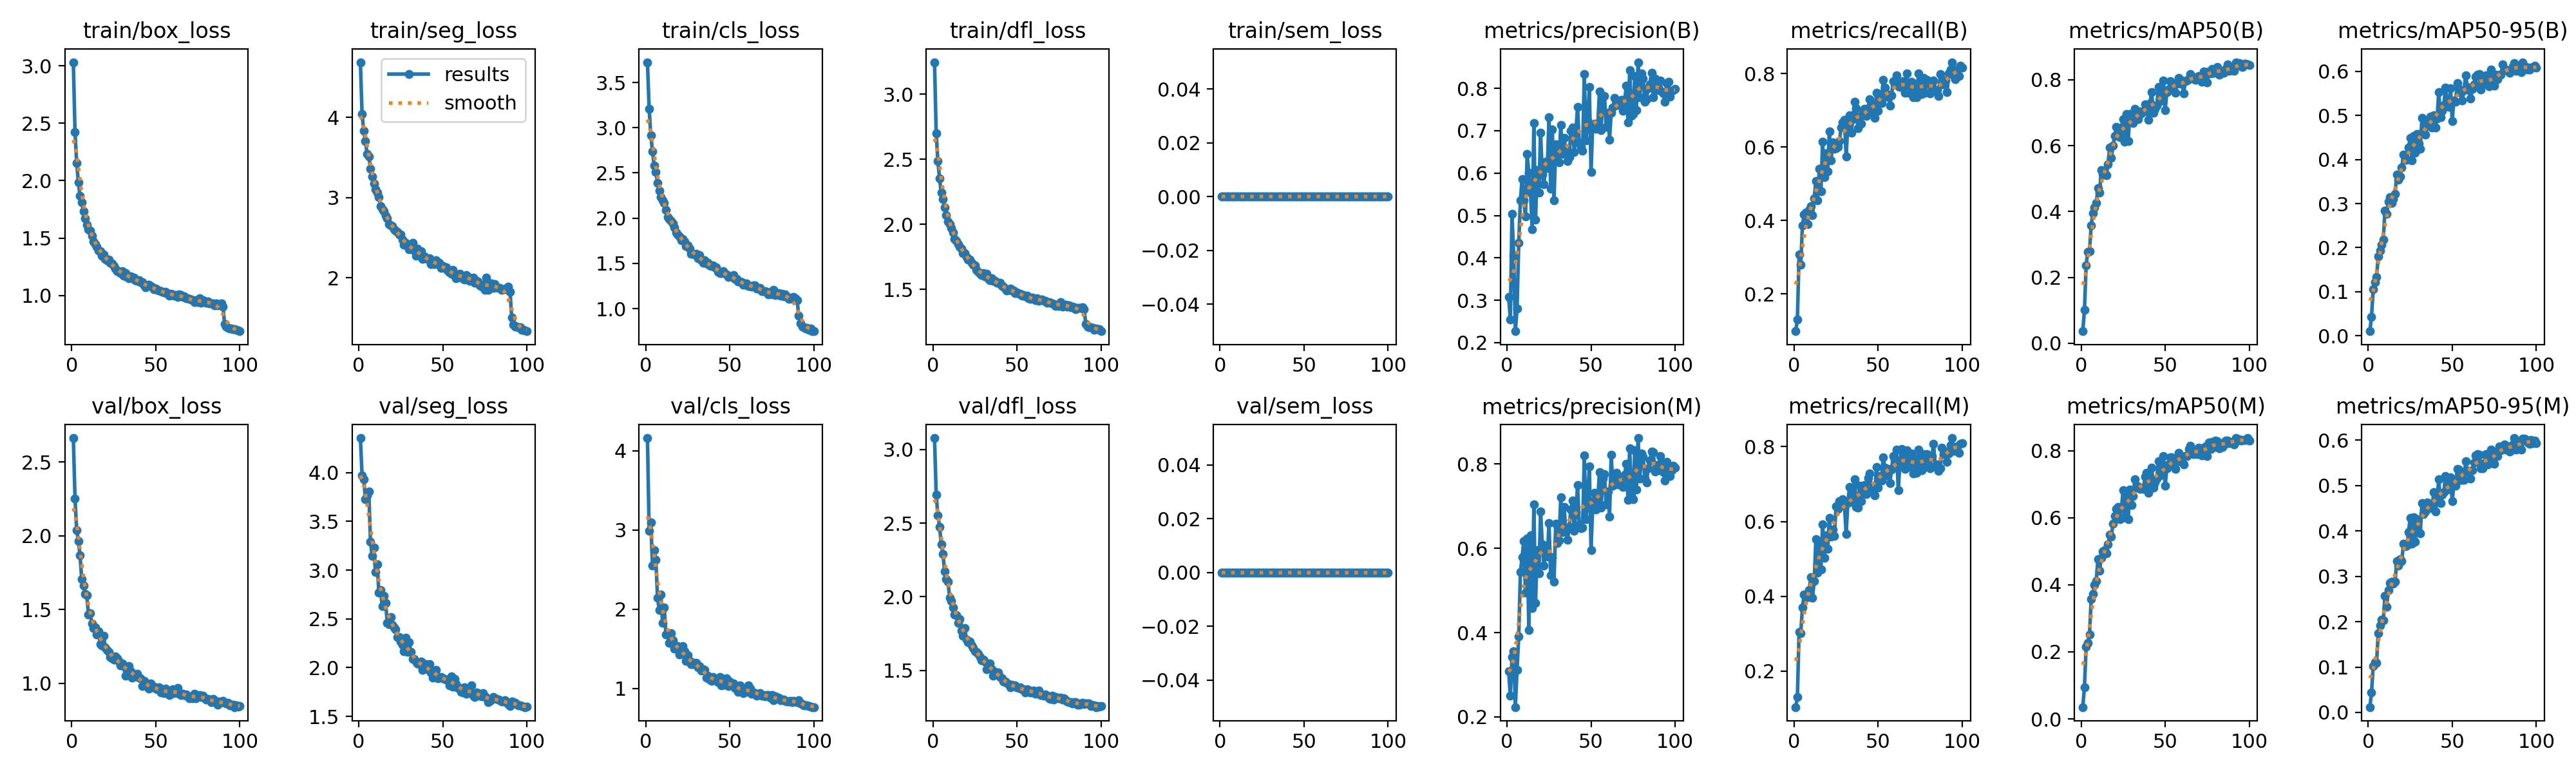

The data file committed next to this chart (first rows):
epoch, time, train/box_loss, train/seg_loss, train/cls_loss, train/dfl_loss, train/sem_loss, metrics/precision(B), metrics/recall(B), metrics/mAP50(B), metrics/mAP50-95(B), metrics/precision(M), metrics/recall(M), metrics/mAP50(M), metrics/mAP50-95(M), val/box_loss, val/seg_loss, val/cls_loss, val/dfl_loss, val/sem_loss, lr/pg0, lr/pg1, lr/pg2
1, 57.29, 3.031, 4.69, 3.725, 3.246, 0, 0.3081, 0.098, 0.03637, 0.01054, 0.3085, 0.104, 0.0353, 0.01181, 2.662, 4.354, 4.161, 3.078, 0, 0.000332, 0.000332, 0.06713
2, 106.6, 2.422, 4.042, 3.21, 2.696, 0, 0.2552, 0.1298, 0.1006, 0.04363, 0.2496, 0.1301, 0.09497, 0.04366, 2.251, 3.972, 2.988, 2.695, 0, 0.0006587, 0.0006587, 0.03413
3, 155.1, 2.152, 3.834, 2.914, 2.486, 0, 0.5041, 0.3071, 0.2373, 0.1054, 0.3415, 0.3056, 0.2152, 0.1022, 2.038, 3.933, 3.1, 2.554, 0, 0.0009789, 0.0009789, 0.001112
4, 204.1, 1.987, 3.702, 2.738, 2.352, 0, 0.4058, 0.2796, 0.2783, 0.1215, 0.355, 0.3015, 0.2261, 0.1106, 1.961, 3.727, 2.551, 2.476, 0, 0.0009703, 0.0009703, 0.0009703
5, 253.6, 1.866, 3.546, 2.581, 2.241, 0, 0.2271, 0.3857, 0.2792, 0.1334, 0.2232, 0.3699, 0.2515, 0.1088, 1.866, 3.765, 2.744, 2.358, 0, 0.0009604, 0.0009604, 0.0009604
6, 301.6, 1.814, 3.517, 2.51, 2.192, 0, 0.2805, 0.4154, 0.3577, 0.1806, 0.3115, 0.4042, 0.3569, 0.1748, 1.704, 3.805, 2.625, 2.29, 0, 0.0009505, 0.0009505, 0.0009505
7, 349.5, 1.732, 3.364, 2.387, 2.13, 0, 0.4348, 0.4215, 0.3941, 0.1929, 0.3914, 0.4027, 0.3725, 0.192, 1.662, 3.291, 2.148, 2.174, 0, 0.0009406, 0.0009406, 0.0009406
8, 397.8, 1.669, 3.261, 2.306, 2.072, 0, 0.5365, 0.3899, 0.4115, 0.2068, 0.5435, 0.3982, 0.3988, 0.205, 1.605, 3.144, 1.987, 2.121, 0, 0.0009307, 0.0009307, 0.0009307
9, 446.1, 1.618, 3.173, 2.231, 2.021, 0, 0.5862, 0.4278, 0.4256, 0.2189, 0.5792, 0.4162, 0.4103, 0.2031, 1.596, 3.228, 2.187, 2.103, 0, 0.0009208, 0.0009208, 0.0009208
10, 493.7, 1.578, 3.102, 2.194, 1.999, 0, 0.5356, 0.4389, 0.4718, 0.2839, 0.6178, 0.4515, 0.4767, 0.2564, 1.465, 2.979, 1.828, 1.993, 0, 0.0009109, 0.0009109, 0.0009109
11, 544.1, 1.563, 3.065, 2.172, 1.972, 0, 0.498, 0.4153, 0.4573, 0.2763, 0.4944, 0.3967, 0.4417, 0.2333, 1.476, 3.059, 2.024, 1.97, 0, 0.000901, 0.000901, 0.000901
12, 591.2, 1.519, 3.011, 2.091, 1.937, 0, 0.6446, 0.4606, 0.5259, 0.3043, 0.6234, 0.4414, 0.4805, 0.2703, 1.404, 2.768, 1.681, 1.929, 0, 0.0008911, 0.0008911, 0.0008911
13, 639.4, 1.47, 2.896, 2.014, 1.887, 0, 0.6018, 0.508, 0.514, 0.315, 0.4064, 0.5524, 0.4987, 0.2848, 1.374, 2.798, 1.687, 1.88, 0, 0.0008812, 0.0008812, 0.0008812
14, 689.5, 1.449, 2.85, 1.988, 1.873, 0, 0.5545, 0.4546, 0.5116, 0.3018, 0.631, 0.4626, 0.5025, 0.2881, 1.376, 2.63, 1.575, 1.877, 0, 0.0008713, 0.0008713, 0.0008713
15, 737.4, 1.424, 2.833, 1.968, 1.849, 0, 0.4672, 0.5408, 0.5103, 0.3101, 0.4587, 0.5408, 0.4935, 0.2841, 1.331, 2.735, 1.702, 1.824, 0, 0.0008614, 0.0008614, 0.0008614
16, 785.3, 1.393, 2.775, 1.937, 1.827, 0, 0.7177, 0.4797, 0.543, 0.3221, 0.7043, 0.4724, 0.5198, 0.2876, 1.351, 2.665, 1.612, 1.849, 0, 0.0008515, 0.0008515, 0.0008515
17, 832.8, 1.388, 2.738, 1.898, 1.811, 0, 0.4903, 0.6141, 0.5952, 0.3656, 0.4702, 0.5931, 0.5492, 0.3337, 1.263, 2.458, 1.508, 1.772, 0, 0.0008416, 0.0008416, 0.0008416
18, 880.6, 1.346, 2.672, 1.841, 1.779, 0, 0.6068, 0.5188, 0.5634, 0.3545, 0.5958, 0.503, 0.5444, 0.3243, 1.254, 2.442, 1.528, 1.735, 0, 0.0008317, 0.0008317, 0.0008317
19, 927.1, 1.356, 2.652, 1.823, 1.778, 0, 0.5537, 0.5827, 0.6006, 0.3613, 0.5402, 0.5625, 0.5814, 0.3386, 1.322, 2.515, 1.533, 1.788, 0, 0.0008218, 0.0008218, 0.0008218
20, 973.8, 1.321, 2.649, 1.796, 1.747, 0, 0.6959, 0.5336, 0.6301, 0.3818, 0.6881, 0.5276, 0.6048, 0.3336, 1.243, 2.437, 1.434, 1.71, 0, 0.0008119, 0.0008119, 0.0008119
21, 1020, 1.308, 2.602, 1.754, 1.726, 0, 0.5973, 0.6434, 0.6565, 0.4117, 0.6101, 0.6093, 0.6266, 0.3714, 1.226, 2.414, 1.437, 1.691, 0, 0.000802, 0.000802, 0.000802
22, 1067, 1.313, 2.589, 1.767, 1.727, 0, 0.5731, 0.564, 0.6514, 0.3991, 0.5589, 0.5589, 0.6328, 0.3662, 1.212, 2.395, 1.533, 1.698, 0, 0.0007921, 0.0007921, 0.0007921
23, 1113, 1.286, 2.571, 1.741, 1.706, 0, 0.6269, 0.6129, 0.6256, 0.3998, 0.5958, 0.5793, 0.5957, 0.3672, 1.176, 2.314, 1.471, 1.669, 0, 0.0007822, 0.0007822, 0.0007822
24, 1159, 1.277, 2.54, 1.693, 1.688, 0, 0.6116, 0.5957, 0.6543, 0.4267, 0.5801, 0.5622, 0.6286, 0.3979, 1.169, 2.314, 1.348, 1.651, 0, 0.0007723, 0.0007723, 0.0007723
25, 1205, 1.254, 2.541, 1.698, 1.685, 0, 0.7321, 0.5967, 0.6815, 0.4487, 0.6601, 0.6404, 0.6812, 0.4283, 1.159, 2.264, 1.419, 1.63, 0, 0.0007624, 0.0007624, 0.0007624
26, 1253, 1.233, 2.476, 1.66, 1.65, 0, 0.5633, 0.6013, 0.6111, 0.3974, 0.536, 0.6337, 0.602, 0.3724, 1.183, 2.232, 1.35, 1.624, 0, 0.0007525, 0.0007525, 0.0007525
27, 1300, 1.211, 2.413, 1.605, 1.634, 0, 0.7036, 0.6164, 0.6957, 0.454, 0.579, 0.6537, 0.6724, 0.4308, 1.167, 2.165, 1.305, 1.611, 0, 0.0007426, 0.0007426, 0.0007426
28, 1347, 1.209, 2.436, 1.605, 1.621, 0, 0.5362, 0.6524, 0.6144, 0.4158, 0.5215, 0.6427, 0.5946, 0.3764, 1.152, 2.308, 1.305, 1.593, 0, 0.0007327, 0.0007327, 0.0007327
29, 1397, 1.196, 2.412, 1.602, 1.611, 0, 0.6673, 0.6677, 0.6959, 0.4578, 0.658, 0.6603, 0.6839, 0.4265, 1.12, 2.158, 1.325, 1.568, 0, 0.0007228, 0.0007228, 0.0007228
30, 1447, 1.211, 2.358, 1.608, 1.622, 0, 0.6473, 0.6736, 0.681, 0.4356, 0.6125, 0.6438, 0.6369, 0.3981, 1.134, 2.261, 1.325, 1.572, 0, 0.0007129, 0.0007129, 0.0007129
31, 1497, 1.174, 2.361, 1.555, 1.598, 0, 0.6258, 0.5748, 0.6686, 0.4244, 0.619, 0.5672, 0.6655, 0.3949, 1.116, 2.158, 1.27, 1.561, 0, 0.000703, 0.000703, 0.000703
32, 1546, 1.195, 2.434, 1.589, 1.618, 0, 0.7135, 0.6603, 0.7119, 0.494, 0.7211, 0.6488, 0.715, 0.4618, 1.049, 2.088, 1.287, 1.507, 0, 0.0006931, 0.0006931, 0.0006931
33, 1594, 1.163, 2.343, 1.536, 1.578, 0, 0.6448, 0.6864, 0.6814, 0.4668, 0.6386, 0.6916, 0.6899, 0.4379, 1.113, 2.086, 1.224, 1.542, 0, 0.0006832, 0.0006832, 0.0006832
34, 1642, 1.152, 2.272, 1.509, 1.572, 0, 0.6827, 0.6395, 0.6806, 0.4562, 0.6982, 0.6528, 0.6931, 0.4427, 1.115, 2.062, 1.241, 1.547, 0, 0.0006733, 0.0006733, 0.0006733
35, 1690, 1.169, 2.367, 1.533, 1.586, 0, 0.6501, 0.6754, 0.7033, 0.4824, 0.6405, 0.6672, 0.6857, 0.4622, 1.082, 2.043, 1.232, 1.506, 0, 0.0006634, 0.0006634, 0.0006634
36, 1739, 1.148, 2.299, 1.498, 1.565, 0, 0.6289, 0.7229, 0.6985, 0.4839, 0.6201, 0.713, 0.688, 0.4526, 1.039, 2.039, 1.139, 1.464, 0, 0.0006535, 0.0006535, 0.0006535
37, 1787, 1.156, 2.328, 1.509, 1.563, 0, 0.6377, 0.7062, 0.7042, 0.4976, 0.6508, 0.6387, 0.685, 0.4588, 1.053, 2.064, 1.163, 1.49, 0, 0.0006436, 0.0006436, 0.0006436
38, 1836, 1.133, 2.234, 1.478, 1.549, 0, 0.7, 0.6521, 0.7264, 0.473, 0.6923, 0.6365, 0.7216, 0.4497, 1.044, 1.977, 1.113, 1.488, 0, 0.0006337, 0.0006337, 0.0006337
39, 1884, 1.129, 2.266, 1.472, 1.55, 0, 0.7082, 0.6829, 0.7197, 0.5005, 0.7141, 0.6957, 0.7335, 0.4854, 1.061, 2.008, 1.095, 1.487, 0, 0.0006238, 0.0006238, 0.0006238
40, 1932, 1.135, 2.242, 1.475, 1.55, 0, 0.6501, 0.6629, 0.6782, 0.4724, 0.6414, 0.6549, 0.6734, 0.4426, 1.036, 2.037, 1.145, 1.455, 0, 0.0006139, 0.0006139, 0.0006139
41, 1980, 1.114, 2.237, 1.453, 1.523, 0, 0.6983, 0.6917, 0.7298, 0.493, 0.6861, 0.683, 0.7063, 0.4691, 1.033, 1.985, 1.106, 1.448, 0, 0.000604, 0.000604, 0.000604
42, 2028, 1.115, 2.246, 1.453, 1.52, 0, 0.7564, 0.7049, 0.7626, 0.553, 0.7504, 0.6972, 0.7498, 0.5144, 0.981, 2.035, 1.121, 1.424, 0, 0.0005941, 0.0005941, 0.0005941
43, 2076, 1.087, 2.173, 1.403, 1.505, 0, 0.6711, 0.6844, 0.6999, 0.4956, 0.6556, 0.6739, 0.689, 0.4616, 1.014, 1.951, 1.079, 1.423, 0, 0.0005842, 0.0005842, 0.0005842
44, 2125, 1.07, 2.192, 1.389, 1.489, 0, 0.6612, 0.706, 0.7127, 0.5097, 0.6483, 0.717, 0.7045, 0.4795, 0.9834, 1.898, 1.145, 1.414, 0, 0.0005743, 0.0005743, 0.0005743
45, 2173, 1.084, 2.172, 1.394, 1.497, 0, 0.6526, 0.7297, 0.722, 0.5231, 0.6493, 0.7284, 0.7175, 0.4852, 0.9758, 1.953, 1.042, 1.408, 0, 0.0005644, 0.0005644, 0.0005644
46, 2222, 1.093, 2.223, 1.412, 1.508, 0, 0.8329, 0.6913, 0.7778, 0.5626, 0.8199, 0.6829, 0.7686, 0.5205, 0.9641, 1.975, 1.094, 1.387, 0, 0.0005545, 0.0005545, 0.0005545
47, 2270, 1.08, 2.171, 1.392, 1.492, 0, 0.6764, 0.714, 0.7359, 0.5277, 0.6693, 0.6811, 0.7256, 0.4908, 0.996, 1.888, 1.048, 1.401, 0, 0.0005446, 0.0005446, 0.0005446
48, 2318, 1.072, 2.183, 1.378, 1.489, 0, 0.7242, 0.6791, 0.7367, 0.5192, 0.7164, 0.6696, 0.7289, 0.4967, 0.9706, 1.898, 1.132, 1.395, 0, 0.0005347, 0.0005347, 0.0005347
49, 2367, 1.054, 2.12, 1.349, 1.473, 0, 0.8027, 0.7471, 0.7976, 0.5617, 0.7952, 0.7462, 0.783, 0.5182, 0.9767, 1.905, 1.029, 1.398, 0, 0.0005248, 0.0005248, 0.0005248
50, 2416, 1.059, 2.147, 1.355, 1.476, 0, 0.6019, 0.6982, 0.7072, 0.4874, 0.5963, 0.6902, 0.6958, 0.4661, 0.965, 1.888, 1.088, 1.387, 0, 0.0005149, 0.0005149, 0.0005149
51, 2465, 1.05, 2.119, 1.354, 1.468, 0, 0.7141, 0.7345, 0.7632, 0.5343, 0.6976, 0.7214, 0.7472, 0.5016, 0.9574, 1.882, 1.057, 1.381, 0, 0.000505, 0.000505, 0.000505
52, 2516, 1.045, 2.131, 1.371, 1.467, 0, 0.717, 0.7199, 0.7714, 0.5312, 0.7323, 0.7102, 0.7581, 0.5, 0.9698, 1.88, 1.067, 1.384, 0, 0.0004951, 0.0004951, 0.0004951
53, 2566, 1.037, 2.093, 1.328, 1.45, 0, 0.7045, 0.783, 0.7956, 0.5727, 0.6915, 0.7712, 0.7802, 0.5373, 0.9388, 1.871, 1.008, 1.372, 0, 0.0004852, 0.0004852, 0.0004852
54, 2615, 1.034, 2.064, 1.327, 1.455, 0, 0.7119, 0.7624, 0.79, 0.5602, 0.714, 0.7436, 0.7797, 0.5355, 0.9491, 1.819, 1.021, 1.371, 0, 0.0004753, 0.0004753, 0.0004753
55, 2662, 1.025, 2.052, 1.299, 1.447, 0, 0.7922, 0.7378, 0.7902, 0.5518, 0.7812, 0.7225, 0.777, 0.5127, 0.9328, 1.912, 0.9623, 1.352, 0, 0.0004654, 0.0004654, 0.0004654
56, 2710, 1.03, 2.101, 1.302, 1.451, 0, 0.7007, 0.7425, 0.76, 0.5341, 0.696, 0.74, 0.7463, 0.5128, 0.9645, 1.807, 1.037, 1.373, 0, 0.0004555, 0.0004555, 0.0004555
57, 2759, 1.016, 2.03, 1.292, 1.431, 0, 0.7809, 0.7123, 0.7887, 0.5568, 0.7659, 0.7021, 0.7674, 0.5122, 0.9443, 1.885, 0.9712, 1.37, 0, 0.0004456, 0.0004456, 0.0004456
58, 2805, 0.9997, 1.994, 1.262, 1.426, 0, 0.7826, 0.741, 0.8052, 0.5909, 0.776, 0.7387, 0.7932, 0.553, 0.9192, 1.831, 0.9456, 1.349, 0, 0.0004357, 0.0004357, 0.0004357
59, 2854, 1.016, 2.032, 1.262, 1.435, 0, 0.7092, 0.7804, 0.788, 0.5642, 0.7048, 0.7753, 0.7739, 0.5314, 0.931, 1.794, 0.9894, 1.352, 0, 0.0004258, 0.0004258, 0.0004258
60, 2902, 1.009, 2.051, 1.274, 1.431, 0, 0.742, 0.7734, 0.7973, 0.5567, 0.7352, 0.7648, 0.7788, 0.5329, 0.9593, 1.789, 0.9588, 1.362, 0, 0.0004159, 0.0004159, 0.0004159
... 40 more rows
